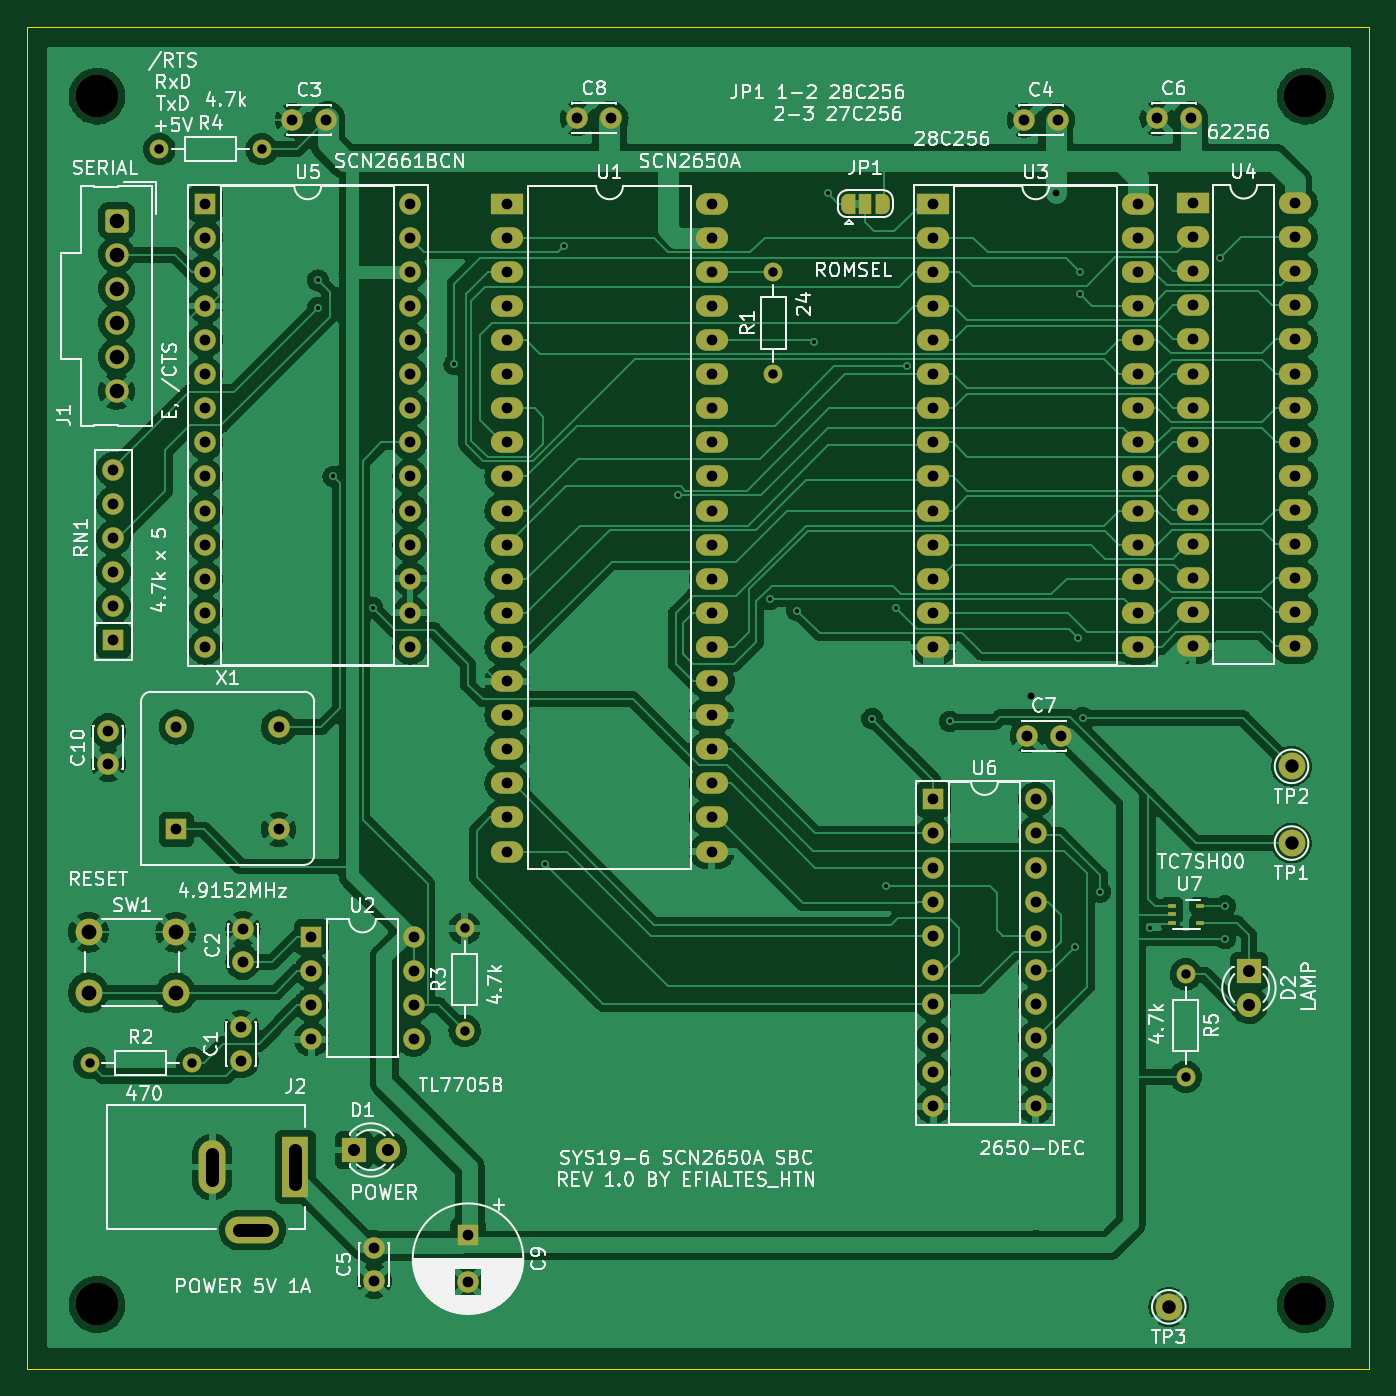
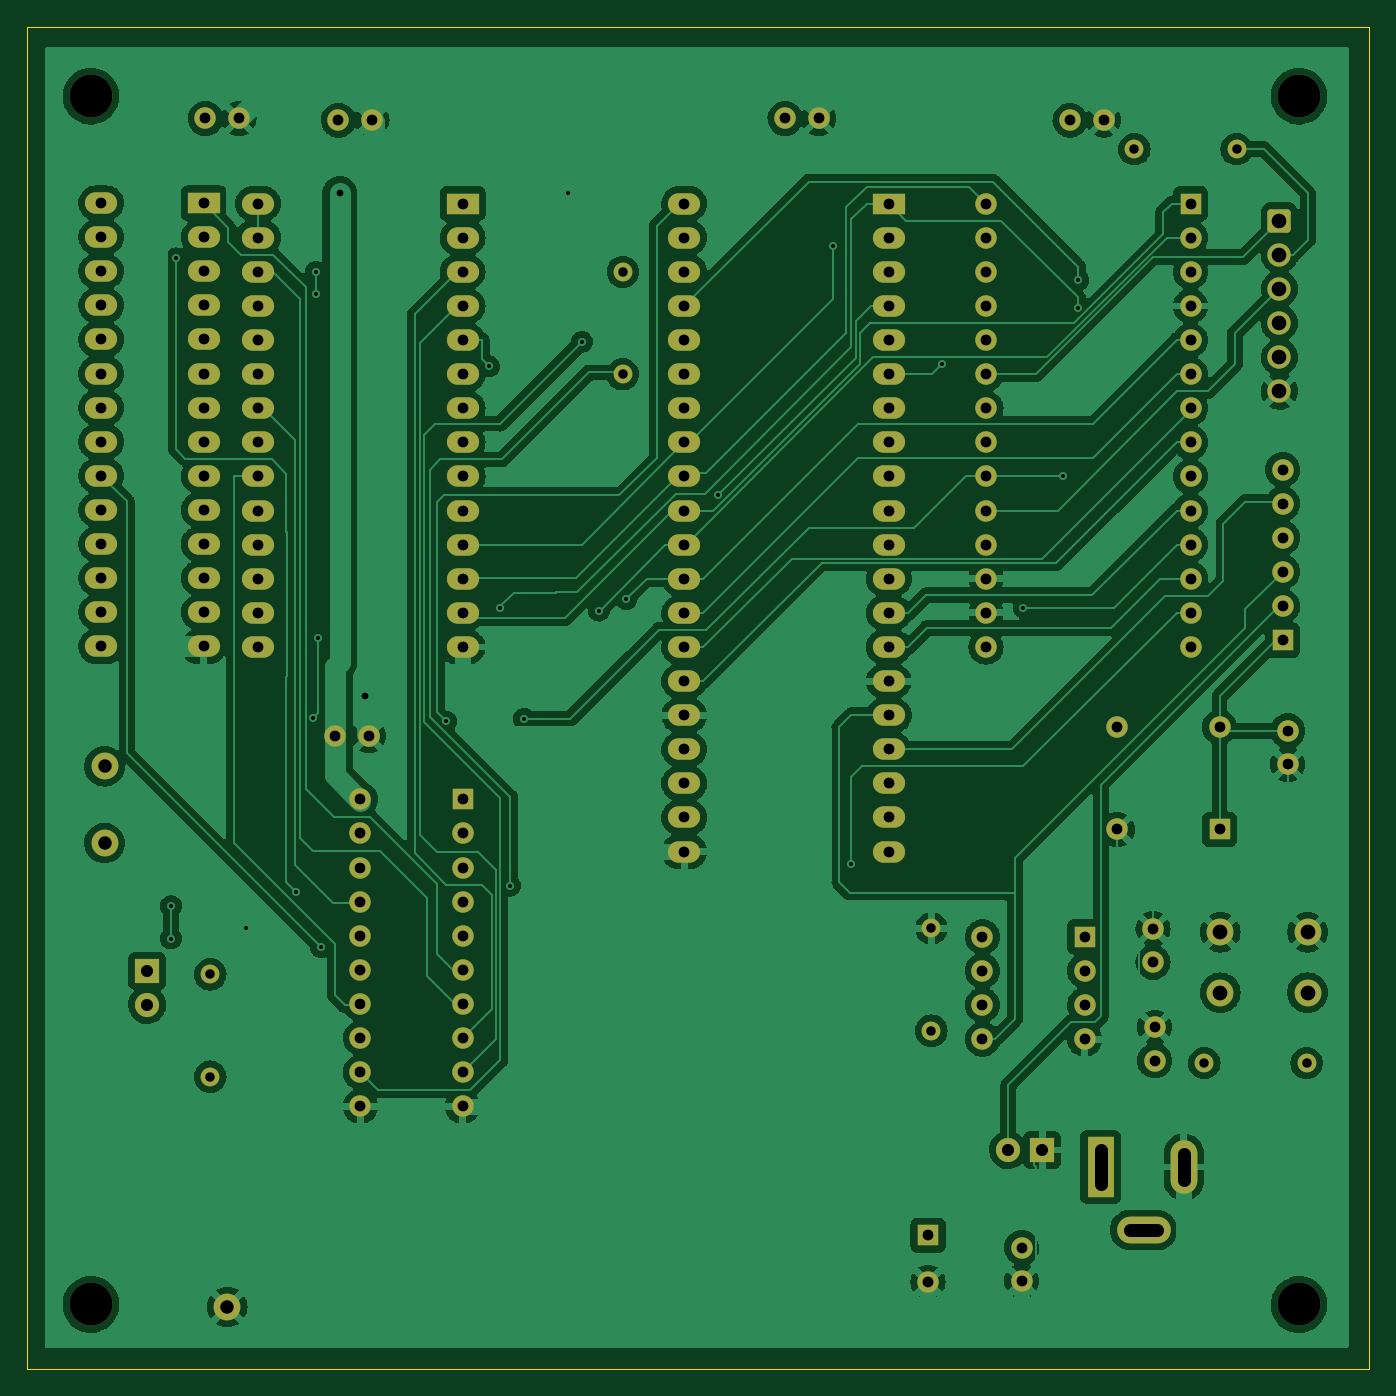
Circuit board: 11 layer files. Board 100.0 x 100.0 mm.
- bottom_copper: Sys19-6-B_Cu.gbr (338006 bytes)
- bottom_mask: Sys19-6-B_Mask.gbr (8090 bytes)
- paste: Sys19-6-B_Paste.gbr (471 bytes)
- bottom_silk: Sys19-6-B_Silkscreen.gbr (472 bytes)
- outline: Sys19-6-Edge_Cuts.gbr (712 bytes)
- top_copper: Sys19-6-F_Cu.gbr (357193 bytes)
- top_mask: Sys19-6-F_Mask.gbr (9371 bytes)
- paste: Sys19-6-F_Paste.gbr (660 bytes)
- top_silk: Sys19-6-F_Silkscreen.gbr (96720 bytes)
- drill: Sys19-6-NPTH.drl (414 bytes)
- drill: Sys19-6-PTH.drl (5083 bytes)

=== bottom_copper: Sys19-6-B_Cu.gbr (338006 bytes, source omitted) ===
=== bottom_mask: Sys19-6-B_Mask.gbr (8090 bytes, source omitted) ===
=== paste: Sys19-6-B_Paste.gbr ===
%TF.GenerationSoftware,KiCad,Pcbnew,(6.0.11)*%
%TF.CreationDate,2023-08-21T22:45:33+09:00*%
%TF.ProjectId,Sys19-6,53797331-392d-4362-9e6b-696361645f70,rev?*%
%TF.SameCoordinates,Original*%
%TF.FileFunction,Paste,Bot*%
%TF.FilePolarity,Positive*%
%FSLAX46Y46*%
G04 Gerber Fmt 4.6, Leading zero omitted, Abs format (unit mm)*
G04 Created by KiCad (PCBNEW (6.0.11)) date 2023-08-21 22:45:33*
%MOMM*%
%LPD*%
G01*
G04 APERTURE LIST*
G04 APERTURE END LIST*
M02*

=== bottom_silk: Sys19-6-B_Silkscreen.gbr ===
%TF.GenerationSoftware,KiCad,Pcbnew,(6.0.11)*%
%TF.CreationDate,2023-08-21T22:45:33+09:00*%
%TF.ProjectId,Sys19-6,53797331-392d-4362-9e6b-696361645f70,rev?*%
%TF.SameCoordinates,Original*%
%TF.FileFunction,Legend,Bot*%
%TF.FilePolarity,Positive*%
%FSLAX46Y46*%
G04 Gerber Fmt 4.6, Leading zero omitted, Abs format (unit mm)*
G04 Created by KiCad (PCBNEW (6.0.11)) date 2023-08-21 22:45:33*
%MOMM*%
%LPD*%
G01*
G04 APERTURE LIST*
G04 APERTURE END LIST*
M02*

=== outline: Sys19-6-Edge_Cuts.gbr ===
%TF.GenerationSoftware,KiCad,Pcbnew,(6.0.11)*%
%TF.CreationDate,2023-08-21T22:45:33+09:00*%
%TF.ProjectId,Sys19-6,53797331-392d-4362-9e6b-696361645f70,rev?*%
%TF.SameCoordinates,Original*%
%TF.FileFunction,Profile,NP*%
%FSLAX46Y46*%
G04 Gerber Fmt 4.6, Leading zero omitted, Abs format (unit mm)*
G04 Created by KiCad (PCBNEW (6.0.11)) date 2023-08-21 22:45:33*
%MOMM*%
%LPD*%
G01*
G04 APERTURE LIST*
%TA.AperFunction,Profile*%
%ADD10C,0.100000*%
%TD*%
G04 APERTURE END LIST*
D10*
X49767500Y-149817000D02*
X149767500Y-149817000D01*
X149767500Y-149817000D02*
X149767500Y-49817000D01*
X149767500Y-49817000D02*
X49767500Y-49817000D01*
X49767500Y-49817000D02*
X49767500Y-149817000D01*
M02*

=== top_copper: Sys19-6-F_Cu.gbr (357193 bytes, source omitted) ===
=== top_mask: Sys19-6-F_Mask.gbr (9371 bytes, source omitted) ===
=== paste: Sys19-6-F_Paste.gbr ===
%TF.GenerationSoftware,KiCad,Pcbnew,(6.0.11)*%
%TF.CreationDate,2023-08-21T22:45:33+09:00*%
%TF.ProjectId,Sys19-6,53797331-392d-4362-9e6b-696361645f70,rev?*%
%TF.SameCoordinates,Original*%
%TF.FileFunction,Paste,Top*%
%TF.FilePolarity,Positive*%
%FSLAX46Y46*%
G04 Gerber Fmt 4.6, Leading zero omitted, Abs format (unit mm)*
G04 Created by KiCad (PCBNEW (6.0.11)) date 2023-08-21 22:45:33*
%MOMM*%
%LPD*%
G01*
G04 APERTURE LIST*
%ADD10R,0.650000X0.350000*%
G04 APERTURE END LIST*
D10*
%TO.C,U7*%
X135083000Y-115299000D03*
X135083000Y-115949000D03*
X135083000Y-116599000D03*
X137183000Y-116599000D03*
X137183000Y-115299000D03*
%TD*%
M02*

=== top_silk: Sys19-6-F_Silkscreen.gbr (96720 bytes, source omitted) ===
=== drill: Sys19-6-NPTH.drl ===
M48
; DRILL file {KiCad (6.0.11)} date Mon Aug 21 22:45:38 2023
; FORMAT={-:-/ absolute / metric / decimal}
; #@! TF.CreationDate,2023-08-21T22:45:38+09:00
; #@! TF.GenerationSoftware,Kicad,Pcbnew,(6.0.11)
; #@! TF.FileFunction,NonPlated,1,2,NPTH
FMAT,2
METRIC
; #@! TA.AperFunction,NonPlated,NPTH,ComponentDrill
T1C3.200
%
G90
G05
T1
X55.0Y-55.0
X55.0Y-145.0
X145.0Y-55.0
X145.0Y-145.0
T0
M30

=== drill: Sys19-6-PTH.drl ===
M48
; DRILL file {KiCad (6.0.11)} date Mon Aug 21 22:45:38 2023
; FORMAT={-:-/ absolute / metric / decimal}
; #@! TF.CreationDate,2023-08-21T22:45:38+09:00
; #@! TF.GenerationSoftware,Kicad,Pcbnew,(6.0.11)
; #@! TF.FileFunction,Plated,1,2,PTH
FMAT,2
METRIC
; #@! TA.AperFunction,Plated,PTH,ViaDrill
T1C0.300
; #@! TA.AperFunction,Plated,PTH,ViaDrill
T2C0.500
; #@! TA.AperFunction,Plated,PTH,ComponentDrill
T3C0.700
; #@! TA.AperFunction,Plated,PTH,ComponentDrill
T4C0.800
; #@! TA.AperFunction,Plated,PTH,ComponentDrill
T5C0.900
; #@! TA.AperFunction,Plated,PTH,ComponentDrill
T6C1.000
; #@! TA.AperFunction,Plated,PTH,ComponentDrill
T7C1.090
; #@! TA.AperFunction,Plated,PTH,ComponentDrill
T8C1.100
%
G90
G05
T1
X71.463Y-68.709
X71.463Y-70.752
X72.606Y-83.325
X75.528Y-93.084
X81.623Y-74.978
X88.354Y-112.154
X89.751Y-66.18
X98.26Y-84.722
X105.118Y-92.469
X107.15Y-93.314
X108.42Y-73.292
X109.436Y-62.243
X112.738Y-101.359
X113.754Y-113.805
X114.516Y-93.104
X115.352Y-75.118
X118.513Y-101.572
X127.851Y-118.377
X128.041Y-95.326
X128.232Y-68.085
X128.232Y-69.736
X128.423Y-101.296
X129.711Y-114.268
X133.439Y-116.98
X138.646Y-67.069
X139.027Y-115.329
X139.027Y-117.742
T2
X124.549Y-99.708
X126.454Y-62.243
T3
X54.445Y-127.013
X59.652Y-58.941
X62.065Y-127.013
X67.272Y-58.941
X82.385Y-116.98
X82.385Y-124.6
X105.372Y-68.085
X105.372Y-75.705
X136.106Y-120.409
X136.106Y-128.029
T4
X55.842Y-102.268
X55.842Y-104.768
X56.223Y-82.817
X56.223Y-85.357
X56.223Y-87.897
X56.223Y-90.437
X56.223Y-92.977
X56.223Y-95.517
X60.922Y-101.994
X60.922Y-109.614
X63.081Y-63.005
X63.081Y-65.545
X63.081Y-68.085
X63.081Y-70.625
X63.081Y-73.165
X63.081Y-75.705
X63.081Y-78.245
X63.081Y-80.785
X63.081Y-83.325
X63.081Y-85.865
X63.081Y-88.405
X63.081Y-90.945
X63.081Y-93.485
X63.081Y-96.025
X65.748Y-124.346
X65.748Y-126.846
X65.875Y-117.0
X65.875Y-119.5
X68.542Y-101.994
X68.542Y-109.614
X69.558Y-56.782
X70.965Y-117.615
X70.965Y-120.155
X70.965Y-122.695
X70.965Y-125.235
X72.058Y-56.782
X75.654Y-140.765
X75.654Y-143.265
X78.321Y-63.005
X78.321Y-65.545
X78.321Y-68.085
X78.321Y-70.625
X78.321Y-73.165
X78.321Y-75.705
X78.321Y-78.245
X78.321Y-80.785
X78.321Y-83.325
X78.321Y-85.865
X78.321Y-88.405
X78.321Y-90.945
X78.321Y-93.485
X78.321Y-96.025
X78.585Y-117.615
X78.585Y-120.155
X78.585Y-122.695
X78.585Y-125.235
X82.639Y-139.838
X82.639Y-143.338
X85.56Y-63.005
X85.56Y-65.545
X85.56Y-68.085
X85.56Y-70.625
X85.56Y-73.165
X85.56Y-75.705
X85.56Y-78.245
X85.56Y-80.785
X85.56Y-83.325
X85.56Y-85.865
X85.56Y-88.405
X85.56Y-90.945
X85.56Y-93.485
X85.56Y-96.025
X85.56Y-98.565
X85.56Y-101.105
X85.56Y-103.645
X85.56Y-106.185
X85.56Y-108.725
X85.56Y-111.265
X90.787Y-56.655
X93.287Y-56.655
X100.8Y-63.005
X100.8Y-65.545
X100.8Y-68.085
X100.8Y-70.625
X100.8Y-73.165
X100.8Y-75.705
X100.8Y-78.245
X100.8Y-80.785
X100.8Y-83.325
X100.8Y-85.865
X100.8Y-88.405
X100.8Y-90.945
X100.8Y-93.485
X100.8Y-96.025
X100.8Y-98.565
X100.8Y-101.105
X100.8Y-103.645
X100.8Y-106.185
X100.8Y-108.725
X100.8Y-111.265
X117.302Y-107.375
X117.302Y-109.915
X117.302Y-112.455
X117.302Y-114.995
X117.302Y-117.535
X117.302Y-120.075
X117.302Y-122.615
X117.302Y-125.155
X117.302Y-127.695
X117.302Y-130.235
X117.305Y-63.005
X117.305Y-65.545
X117.305Y-68.085
X117.305Y-70.625
X117.305Y-73.165
X117.305Y-75.705
X117.305Y-78.245
X117.305Y-80.785
X117.305Y-83.325
X117.305Y-85.865
X117.305Y-88.405
X117.305Y-90.945
X117.305Y-93.485
X117.305Y-96.025
X124.061Y-56.782
X124.295Y-102.629
X124.922Y-107.375
X124.922Y-109.915
X124.922Y-112.455
X124.922Y-114.995
X124.922Y-117.535
X124.922Y-120.075
X124.922Y-122.615
X124.922Y-125.155
X124.922Y-127.695
X124.922Y-130.235
X126.561Y-56.782
X126.795Y-102.629
X132.545Y-63.005
X132.545Y-65.545
X132.545Y-68.085
X132.545Y-70.625
X132.545Y-73.165
X132.545Y-75.705
X132.545Y-78.245
X132.545Y-80.785
X132.545Y-83.325
X132.545Y-85.865
X132.545Y-88.405
X132.545Y-90.945
X132.545Y-93.485
X132.545Y-96.025
X133.967Y-56.655
X136.467Y-56.655
X136.605Y-62.955
X136.605Y-65.495
X136.605Y-68.035
X136.605Y-70.575
X136.605Y-73.115
X136.605Y-75.655
X136.605Y-78.195
X136.605Y-80.735
X136.605Y-83.275
X136.605Y-85.815
X136.605Y-88.355
X136.605Y-90.895
X136.605Y-93.435
X136.605Y-95.975
X144.225Y-62.955
X144.225Y-65.495
X144.225Y-68.035
X144.225Y-70.575
X144.225Y-73.115
X144.225Y-75.655
X144.225Y-78.195
X144.225Y-80.735
X144.225Y-83.275
X144.225Y-85.815
X144.225Y-88.355
X144.225Y-90.895
X144.225Y-93.435
X144.225Y-95.975
T5
X74.135Y-133.49
X76.675Y-133.49
X140.805Y-120.155
X140.805Y-122.695
T6
X134.836Y-145.174
X143.98Y-104.915
X143.98Y-110.63
T7
X56.465Y-64.275
X56.465Y-66.815
X56.465Y-69.355
X56.465Y-71.895
X56.465Y-74.435
X56.465Y-76.975
T8
X54.37Y-117.27
X54.37Y-121.77
X60.87Y-117.27
X60.87Y-121.77
T6
X63.585Y-133.759G85X63.585Y-135.759
G05
X65.585Y-139.459G85X67.585Y-139.459
G05
X69.785Y-133.509G85X69.785Y-136.009
G05
T0
M30
